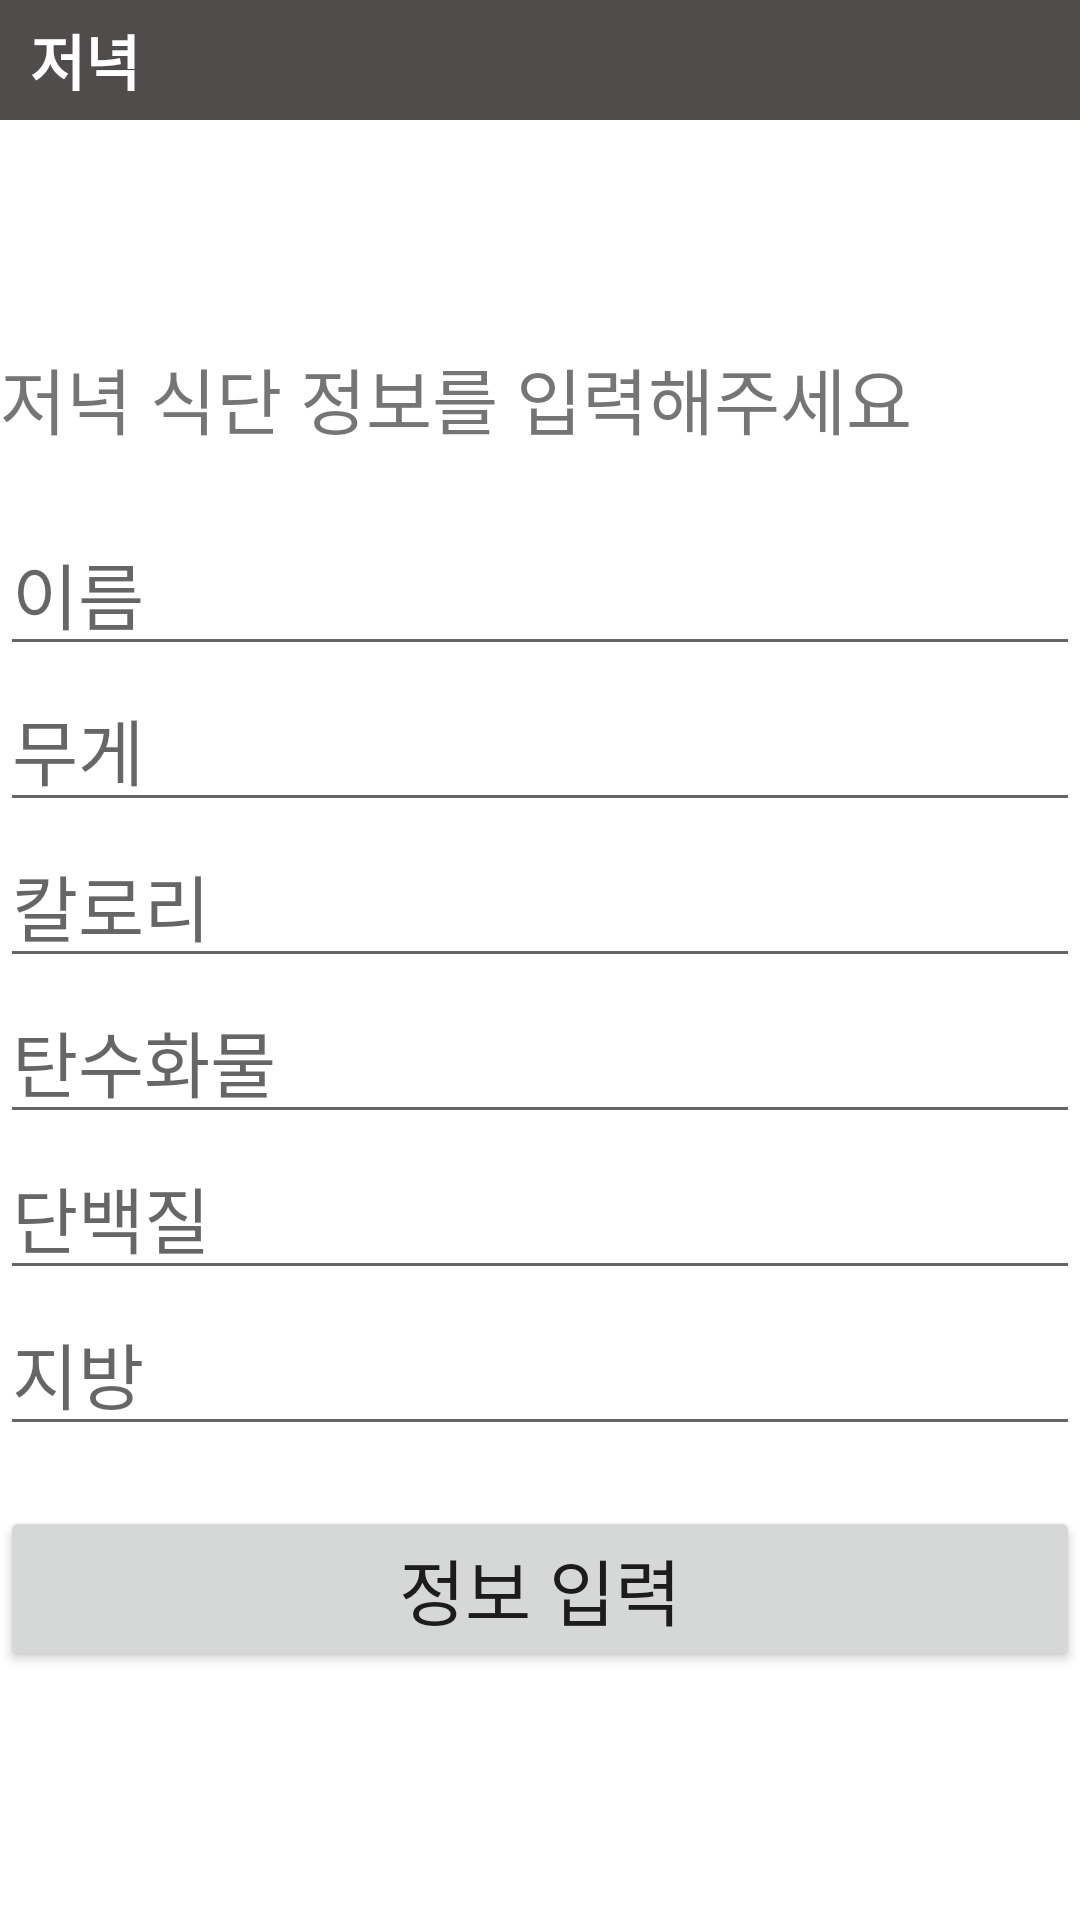

Layout XML and referenced resources for this Android screen:
<!-- AndroidManifest.xml: application theme Theme.Penta -->
<!-- res/layout/home_insert_dinner.xml -->
<?xml version="1.0" encoding="utf-8"?>
<LinearLayout xmlns:android="http://schemas.android.com/apk/res/android"
    xmlns:app="http://schemas.android.com/apk/res-auto"
    xmlns:tools="http://schemas.android.com/tools"
    android:layout_width="match_parent"
    android:layout_height="match_parent"
    android:orientation="vertical">
    <LinearLayout
        android:background="#514C4C"
        android:layout_width="match_parent"
        android:layout_height="40dp"
        android:orientation="horizontal">
        <TextView
            android:layout_width="wrap_content"
            android:layout_height="wrap_content"
            android:layout_weight="1"
            android:text="저녁"
            android:textColor="@color/white"
            android:textSize="20dp"
            android:textStyle="bold"
            android:id="@+id/tvMeal"
            android:layout_marginLeft="10dp"
            android:layout_gravity="left|center"
            />
    </LinearLayout>
    <TextView
        android:id="@+id/text"
        android:layout_width="match_parent"
        android:layout_height="wrap_content"
        android:layout_marginTop="75dp"
        android:text="저녁 식단 정보를 입력해주세요"
        android:textSize="24dp" />

    <EditText
        android:id="@+id/korean"
        android:layout_width="match_parent"
        android:layout_height="wrap_content"
        android:layout_marginTop="20dp"
        android:hint="이름"
        android:textSize="24dp"
        android:inputType="textPersonName" />

    <EditText
        android:id="@+id/grams"
        android:layout_width="match_parent"
        android:layout_height="wrap_content"
        android:hint="무게"
        android:textSize="24dp"
        android:inputType="number"/>

    <EditText
        android:id="@+id/calories"
        android:layout_width="match_parent"
        android:layout_height="wrap_content"
        android:hint="칼로리"
        android:textSize="24dp"
        android:inputType="number" />

    <EditText
        android:id="@+id/carbs"
        android:layout_width="match_parent"
        android:layout_height="wrap_content"
        android:hint="탄수화물"
        android:textSize="24dp"
        android:inputType="number" />

    <EditText
        android:id="@+id/proteins"
        android:layout_width="match_parent"
        android:layout_height="wrap_content"
        android:hint="단백질"
        android:textSize="24dp"
        android:inputType="number" />

    <EditText
        android:id="@+id/fats"
        android:layout_width="match_parent"
        android:layout_height="wrap_content"
        android:hint="지방"
        android:textSize="24dp"
        android:inputType="number" />

    <Button
        android:id="@+id/btnInsert"
        android:layout_width="match_parent"
        android:layout_height="wrap_content"
        android:layout_marginTop="20dp"
        android:text="정보 입력"
        android:textSize="24dp" />

</LinearLayout>
<!-- resources referenced by this layout -->
<resources>
  <color name="white">#FFFFFFFF</color>
  <style name="Theme.Penta" parent="Theme.MaterialComponents.DayNight.DarkActionBar">
          
          <item name="colorPrimary">@color/purple_500</item>
          <item name="colorPrimaryVariant">@color/purple_700</item>
          <item name="colorOnPrimary">@color/white</item>
          
          <item name="colorSecondary">@color/teal_200</item>
          <item name="colorSecondaryVariant">@color/teal_700</item>
          <item name="colorOnSecondary">@color/black</item>
          
          <item name="android:statusBarColor">@color/colorPrimary</item>
          <item name="windowActionBar">false</item>
          <item name="windowNoTitle">true</item>
          
      </style>
  <color name="purple_500">#514C4C</color>
  <color name="purple_700">#FF3700B3</color>
  <color name="teal_200">#FF03DAC5</color>
  <color name="teal_700">#FF018786</color>
  <color name="black">#FF000000</color>
  <color name="colorPrimary">#3F51B5</color>
</resources>
